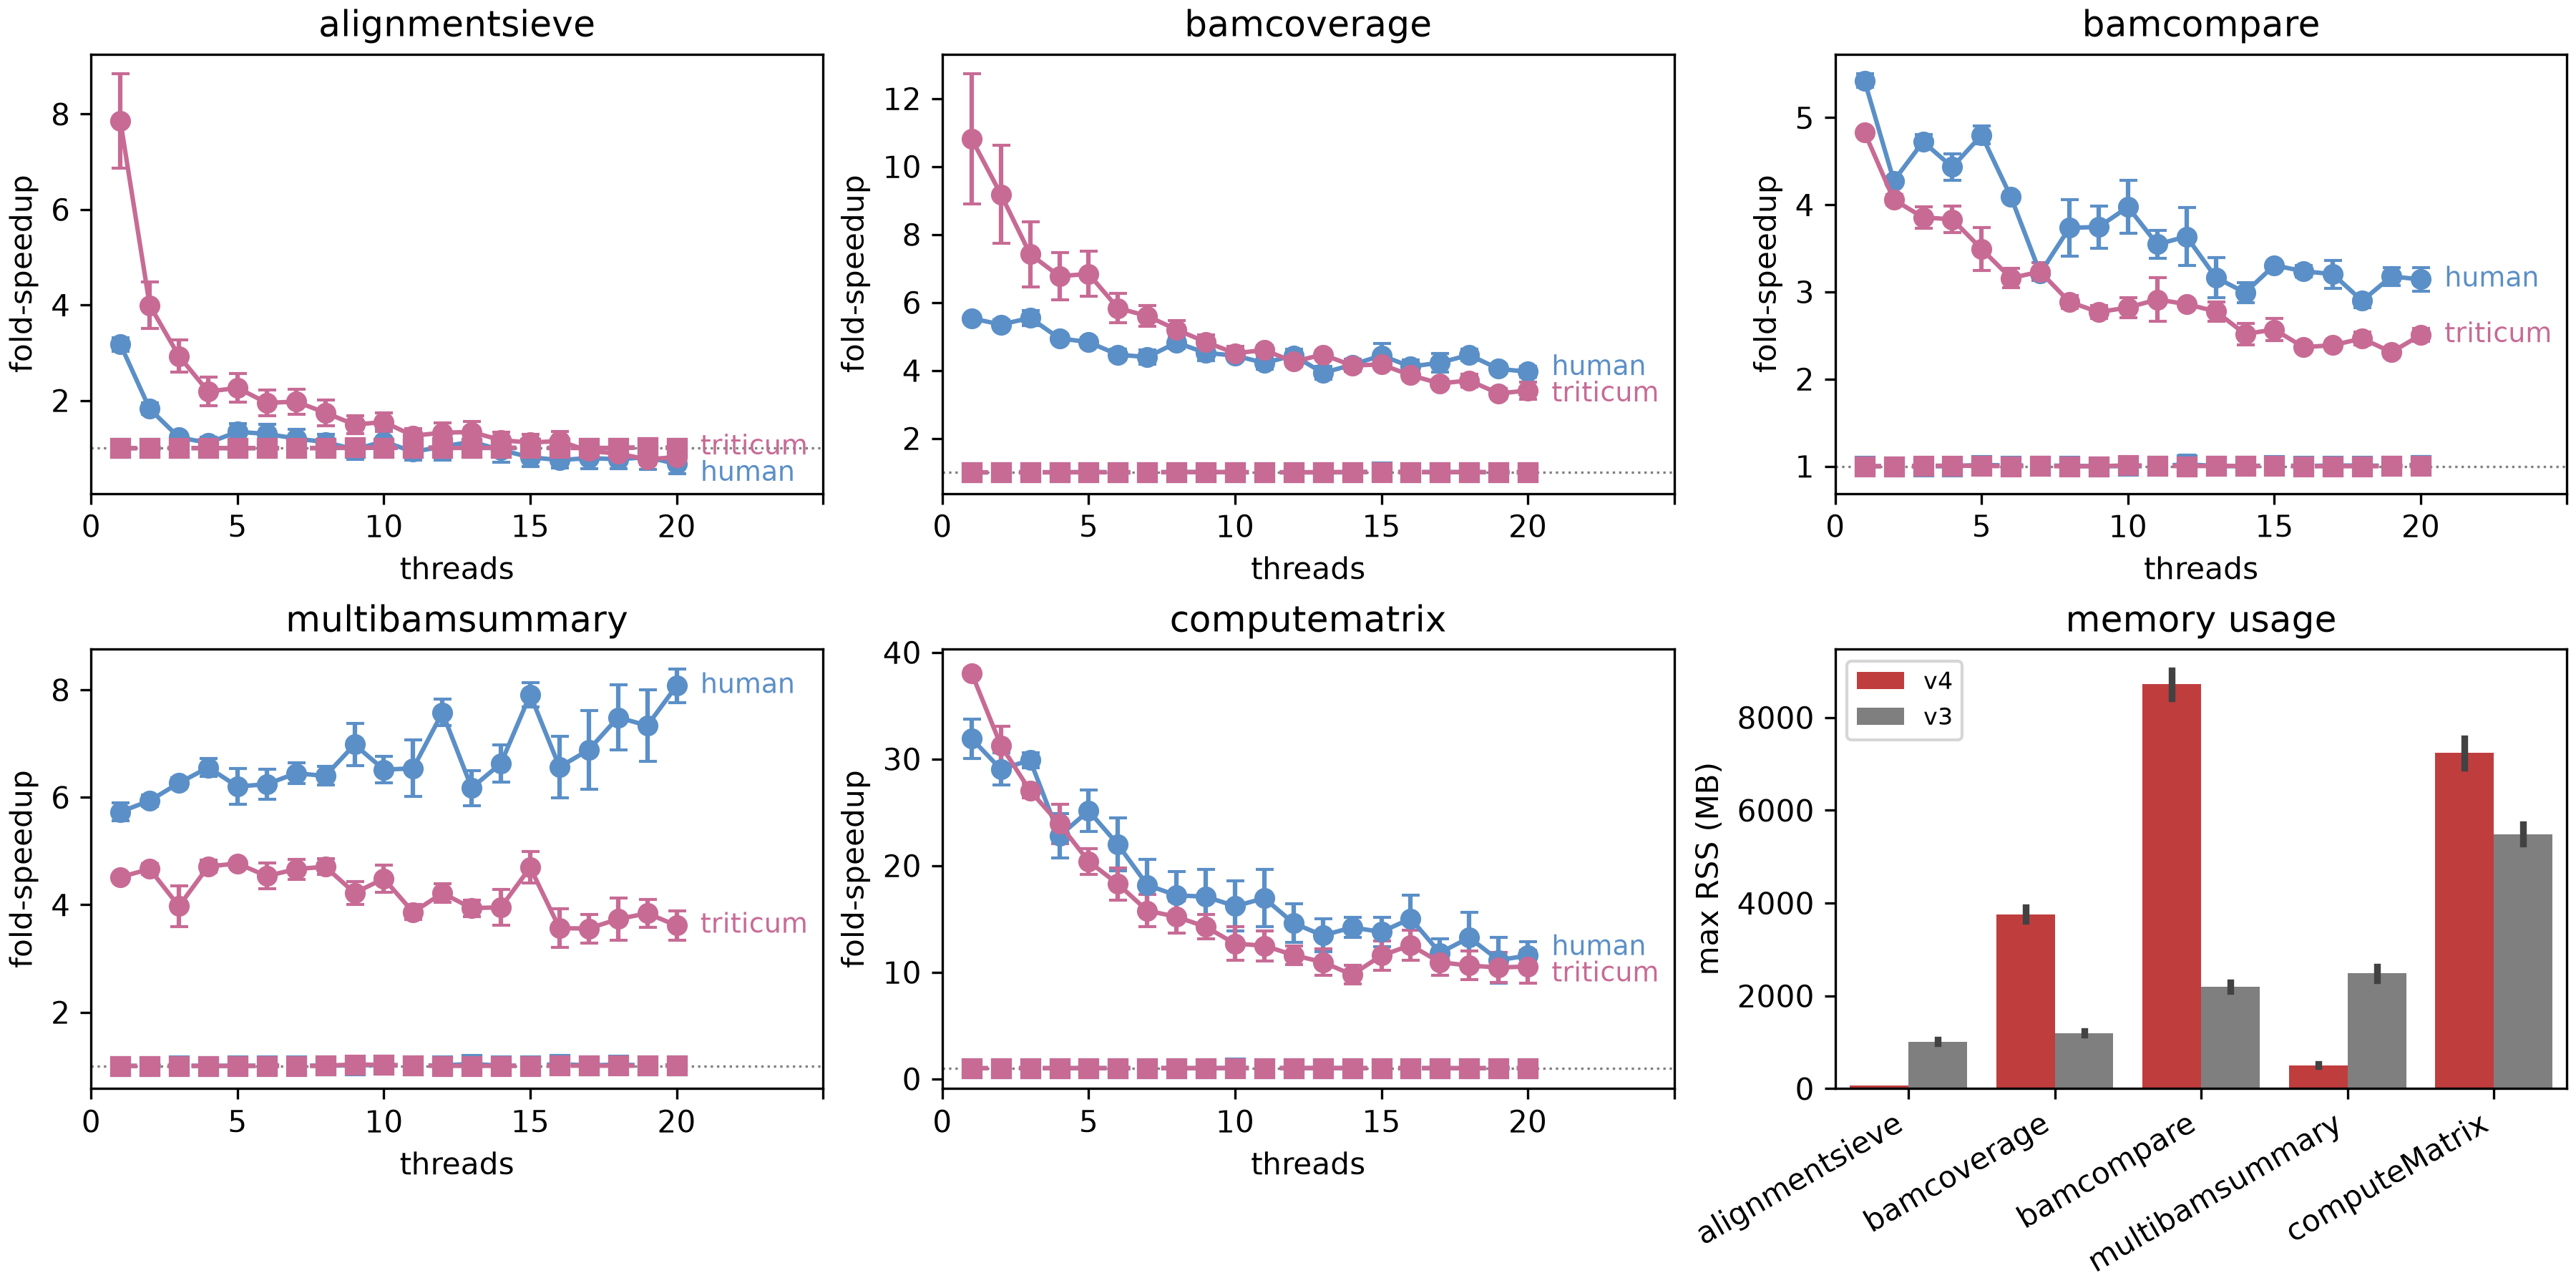

The file beside this chart, header and first rows:
s	max_rss	rep	version	threads	sample	os	modality
117.9	62.3	1	dt4	1	alsieve_human_chip	rhel	alignmentsieve
117	62.26	2	dt4	1	alsieve_human_chip	rhel	alignmentsieve
110.5	62.36	3	dt4	1	alsieve_human_chip	rhel	alignmentsieve
122.7	62.5	1	dt4	2	alsieve_human_chip	rhel	alignmentsieve
113.1	62.64	2	dt4	2	alsieve_human_chip	rhel	alignmentsieve
122.9	62.95	3	dt4	2	alsieve_human_chip	rhel	alignmentsieve
118.8	62.31	1	dt4	3	alsieve_human_chip	rhel	alignmentsieve
123.4	62.5	2	dt4	3	alsieve_human_chip	rhel	alignmentsieve
115.1	62.88	3	dt4	3	alsieve_human_chip	rhel	alignmentsieve
106.3	62.75	1	dt4	4	alsieve_human_chip	rhel	alignmentsieve
100.4	62.46	2	dt4	4	alsieve_human_chip	rhel	alignmentsieve
117.8	62.53	3	dt4	4	alsieve_human_chip	rhel	alignmentsieve
77.42	66.04	1	dt4	5	alsieve_human_chip	rhel	alignmentsieve
52.15	67.96	2	dt4	5	alsieve_human_chip	rhel	alignmentsieve
63.85	64.13	3	dt4	5	alsieve_human_chip	rhel	alignmentsieve
65.0	66.09	1	dt4	6	alsieve_human_chip	rhel	alignmentsieve
73.19	63.75	2	dt4	6	alsieve_human_chip	rhel	alignmentsieve
52.9	64.34	3	dt4	6	alsieve_human_chip	rhel	alignmentsieve
61.8	66.43	1	dt4	7	alsieve_human_chip	rhel	alignmentsieve
54.91	64.13	2	dt4	7	alsieve_human_chip	rhel	alignmentsieve
68.43	66.01	3	dt4	7	alsieve_human_chip	rhel	alignmentsieve
58.59	66.09	1	dt4	8	alsieve_human_chip	rhel	alignmentsieve
59.5	66.0	2	dt4	8	alsieve_human_chip	rhel	alignmentsieve
57.57	65.99	3	dt4	8	alsieve_human_chip	rhel	alignmentsieve
67.15	65.92	1	dt4	9	alsieve_human_chip	rhel	alignmentsieve
66.18	66.43	2	dt4	9	alsieve_human_chip	rhel	alignmentsieve
76.65	65.9	3	dt4	9	alsieve_human_chip	rhel	alignmentsieve
63.97	66.06	1	dt4	10	alsieve_human_chip	rhel	alignmentsieve
46.28	65.61	2	dt4	10	alsieve_human_chip	rhel	alignmentsieve
78.12	65.75	3	dt4	10	alsieve_human_chip	rhel	alignmentsieve
46.36	66.19	1	dt4	11	alsieve_human_chip	rhel	alignmentsieve
64.52	66.2	2	dt4	11	alsieve_human_chip	rhel	alignmentsieve
57.5	66.42	3	dt4	11	alsieve_human_chip	rhel	alignmentsieve
50.17	65.7	1	dt4	12	alsieve_human_chip	rhel	alignmentsieve
68.13	66.77	2	dt4	12	alsieve_human_chip	rhel	alignmentsieve
69.82	65.85	3	dt4	12	alsieve_human_chip	rhel	alignmentsieve
53.48	65.85	1	dt4	13	alsieve_human_chip	rhel	alignmentsieve
46.53	65.99	2	dt4	13	alsieve_human_chip	rhel	alignmentsieve
59.74	66.53	3	dt4	13	alsieve_human_chip	rhel	alignmentsieve
49.9	65.83	1	dt4	14	alsieve_human_chip	rhel	alignmentsieve
49.76	66.02	2	dt4	14	alsieve_human_chip	rhel	alignmentsieve
51.4	65.73	3	dt4	14	alsieve_human_chip	rhel	alignmentsieve
66.03	66.12	1	dt4	15	alsieve_human_chip	rhel	alignmentsieve
47.2	66.02	2	dt4	15	alsieve_human_chip	rhel	alignmentsieve
76.11	65.66	3	dt4	15	alsieve_human_chip	rhel	alignmentsieve
50.59	70.2	1	dt4	16	alsieve_human_chip	rhel	alignmentsieve
56.27	66.07	2	dt4	16	alsieve_human_chip	rhel	alignmentsieve
46.32	65.96	3	dt4	16	alsieve_human_chip	rhel	alignmentsieve
49.53	66.27	1	dt4	17	alsieve_human_chip	rhel	alignmentsieve
51.55	66.16	2	dt4	17	alsieve_human_chip	rhel	alignmentsieve
57.78	66.55	3	dt4	17	alsieve_human_chip	rhel	alignmentsieve
49.79	66.07	1	dt4	18	alsieve_human_chip	rhel	alignmentsieve
47.13	65.87	2	dt4	18	alsieve_human_chip	rhel	alignmentsieve
47.1	66.01	3	dt4	18	alsieve_human_chip	rhel	alignmentsieve
56.4	65.96	1	dt4	19	alsieve_human_chip	rhel	alignmentsieve
58.08	65.79	2	dt4	19	alsieve_human_chip	rhel	alignmentsieve
65.15	66.55	3	dt4	19	alsieve_human_chip	rhel	alignmentsieve
64.38	66.51	1	dt4	20	alsieve_human_chip	rhel	alignmentsieve
64.65	66.12	2	dt4	20	alsieve_human_chip	rhel	alignmentsieve
61.43	66.46	3	dt4	20	alsieve_human_chip	rhel	alignmentsieve
... 2,580 more rows
